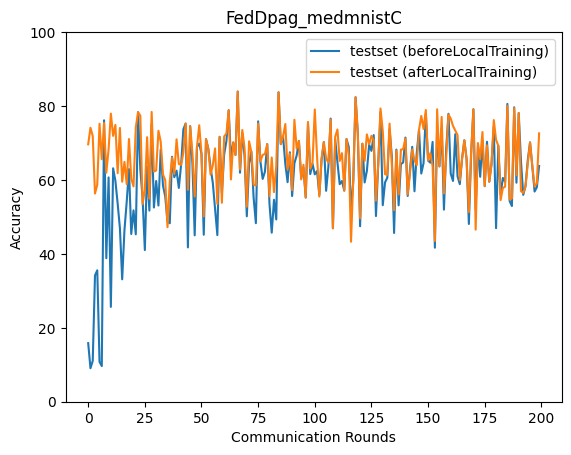

The data file committed next to this chart (first rows):
epoch, accuracy_test_before, accuracy_test_after
0, 15.85, 69.65
1, 9.052, 74.14
2, 11.05, 71.91
3, 34.16, 56.33
4, 35.56, 58.7
5, 10.79, 75.22
6, 9.641, 65.6
7, 76.14, 75.42
8, 38.83, 61.97
9, 60.69, 68.26
10, 25.66, 77.96
11, 63.16, 71.93
12, 59.77, 74.91
13, 53.6, 61.82
14, 46.91, 74.07
15, 33.12, 59.52
16, 46.39, 64.89
17, 54.13, 58.88
18, 62.93, 71.08
19, 45.38, 60.34
20, 51.77, 58.27
21, 45.3, 74.18
22, 78.33, 78.33
23, 62.93, 77.4
24, 55.07, 53.5
25, 41.03, 57.32
26, 63.64, 71.57
27, 51.71, 54.94
28, 75.15, 78.41
29, 52.54, 62.28
30, 59.72, 62.56
31, 53.08, 73.31
32, 68.23, 70.37
33, 58.49, 61.47
34, 55.53, 59.96
35, 48.71, 47.21
36, 48.29, 59.5
37, 66.27, 66.04
38, 60.74, 61.6
39, 62.52, 70.98
40, 57.84, 64.31
41, 64.09, 64.09
42, 73.68, 67.43
43, 75.26, 75.26
44, 41.76, 57.32
45, 74.55, 74.55
46, 64.44, 67.2
47, 45.02, 55.54
48, 68.94, 68.94
49, 69.82, 74.8
50, 67.12, 67.12
51, 45.18, 50.12
52, 71.04, 71.04
53, 68.45, 68.45
54, 63.36, 61.47
55, 59.19, 64.02
56, 52.19, 68.53
57, 45.07, 53.52
58, 71.66, 71.66
59, 56.46, 53.83
... 140 more rows
